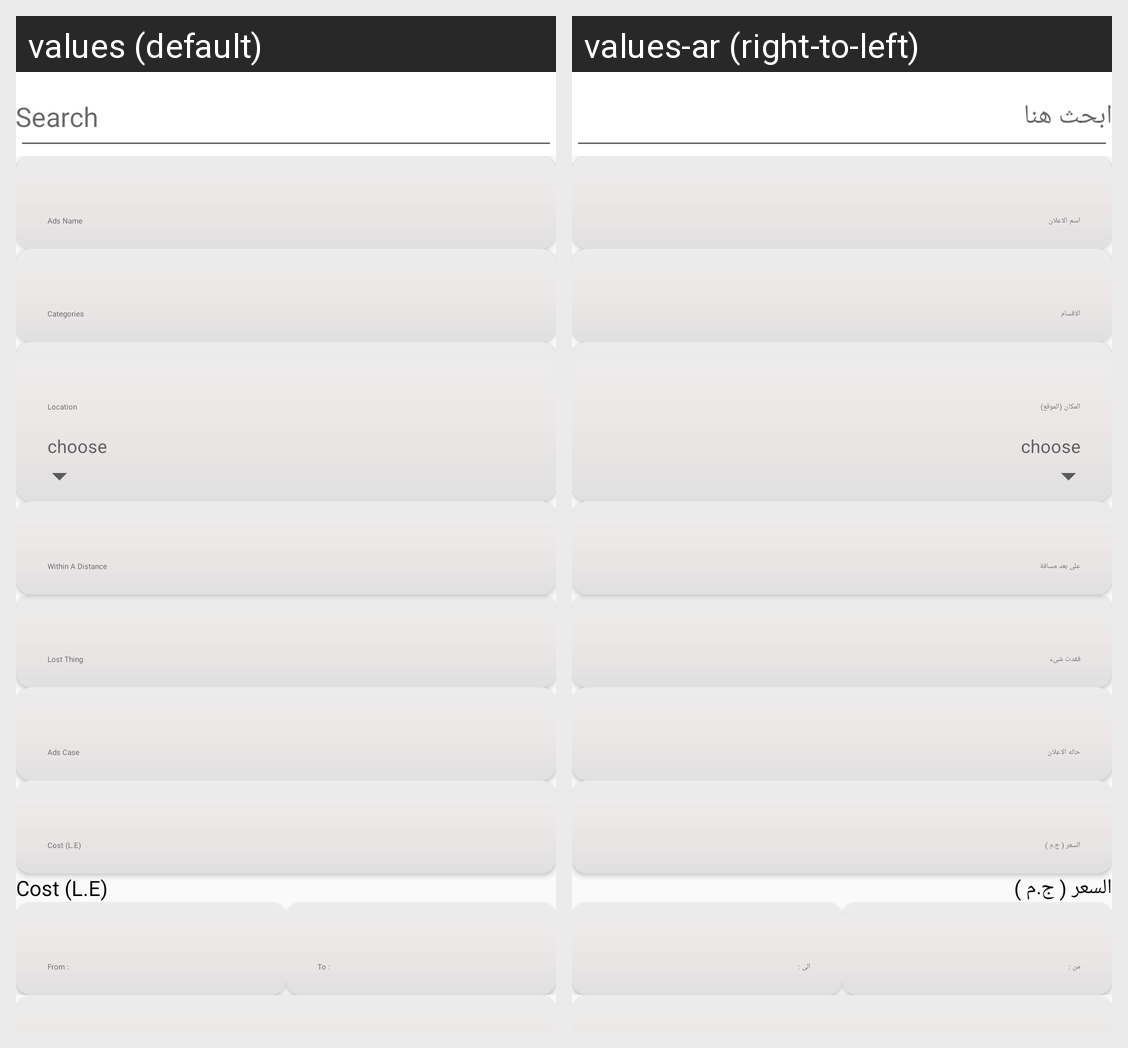

Locale-by-locale string values for the Android screen shown in this grid:
Android screen res/layout/fragment_search.xml rendered under 2 locales, left to right: values (default), values-ar (right-to-left). Device: Nexus 5 (rendered at 1080×1920; each locale shown at half size, 540×960, under a caption strip naming it); theme AppTheme.NoActionBar.
Strings drawn on this screen, with the default value and each locale's value (text and hints the layout hard-codes, and strings that could not be matched under every locale, appear in the picture but are not listed):

search
  values: Search
  values-ar: ابحث هنا

Cost
  values: Cost (L.E)
  values-ar: السعر ( ج.م )
